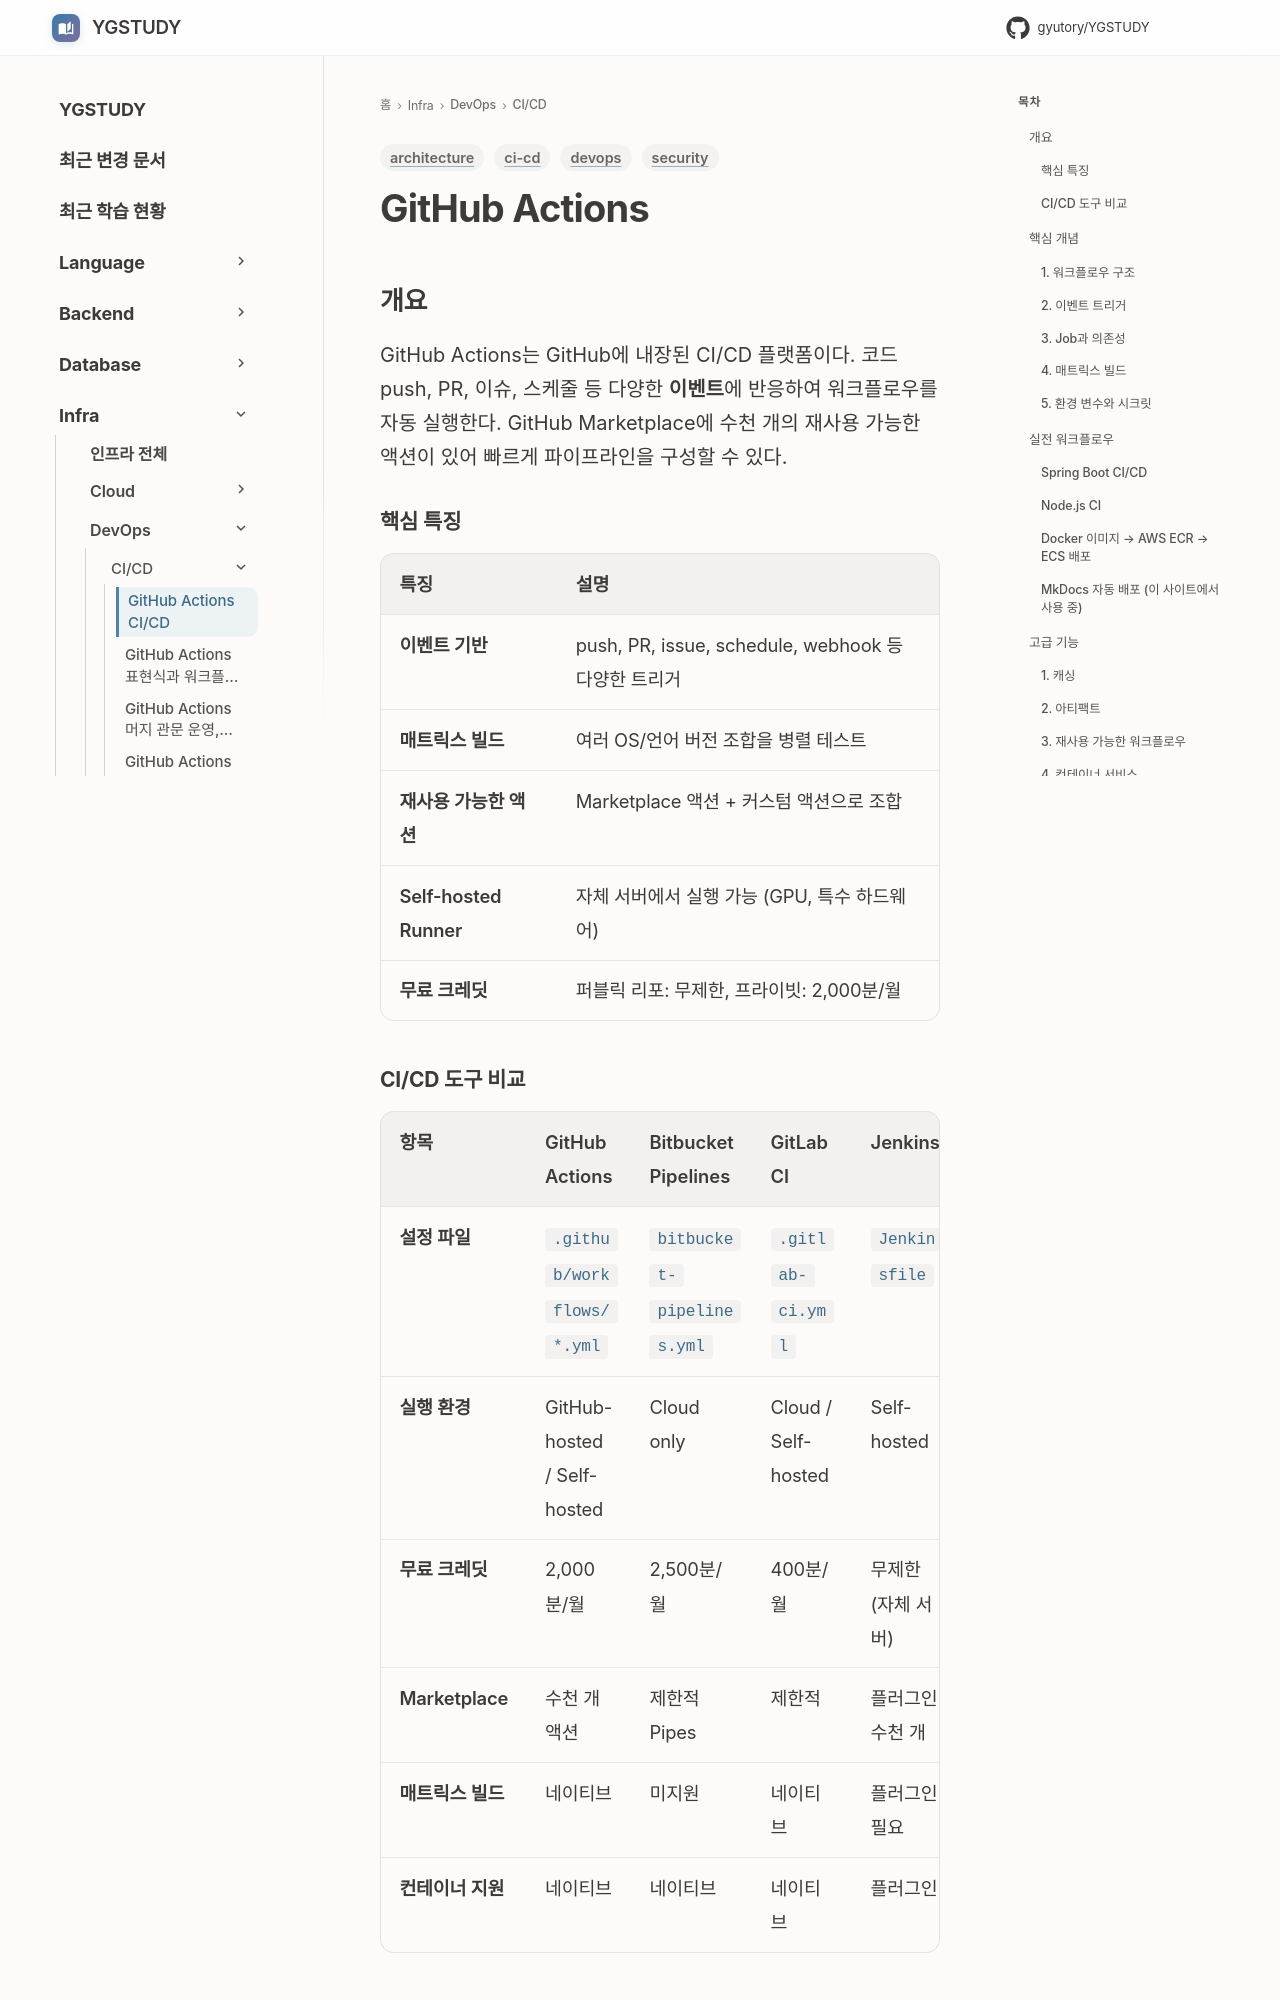

repository: GYUTORY/YGSTUDY · page: DevOps/CI_CD/GitHub_Actions/index.html · generator: mkdocs

---
title: GitHub Actions CI/CD
tags: [devops, ci-cd, architecture, security]
updated: 2026-10-08
description: "GitHub 내장 CI/CD 플랫폼으로 이벤트 기반 워크플로우를 자동화하는 방법"
---

# GitHub Actions

## 개요

GitHub Actions는 GitHub에 내장된 CI/CD 플랫폼이다. 코드 push, PR, 이슈, 스케줄 등 다양한 **이벤트**에 반응하여 워크플로우를 자동 실행한다. GitHub Marketplace에 수천 개의 재사용 가능한 액션이 있어 빠르게 파이프라인을 구성할 수 있다.

### 핵심 특징

| 특징 | 설명 |
|------|------|
| **이벤트 기반** | push, PR, issue, schedule, webhook 등 다양한 트리거 |
| **매트릭스 빌드** | 여러 OS/언어 버전 조합을 병렬 테스트 |
| **재사용 가능한 액션** | Marketplace 액션 + 커스텀 액션으로 조합 |
| **Self-hosted Runner** | 자체 서버에서 실행 가능 (GPU, 특수 하드웨어) |
| **무료 크레딧** | 퍼블릭 리포: 무제한, 프라이빗: 2,000분/월 |

### CI/CD 도구 비교

| 항목 | GitHub Actions | Bitbucket Pipelines | GitLab CI | Jenkins |
|------|---------------|-------------------|-----------|---------|
| **설정 파일** | `.github/workflows/*.yml` | `bitbucket-pipelines.yml` | `.gitlab-ci.yml` | `Jenkinsfile` |
| **실행 환경** | GitHub-hosted / Self-hosted | Cloud only | Cloud / Self-hosted | Self-hosted |
| **무료 크레딧** | 2,000분/월 | 2,500분/월 | 400분/월 | 무제한 (자체 서버) |
| **Marketplace** | 수천 개 액션 | 제한적 Pipes | 제한적 | 플러그인 수천 개 |
| **매트릭스 빌드** | 네이티브 | 미지원 | 네이티브 | 플러그인 필요 |
| **컨테이너 지원** | 네이티브 | 네이티브 | 네이티브 | 플러그인 |

## 핵심 개념
